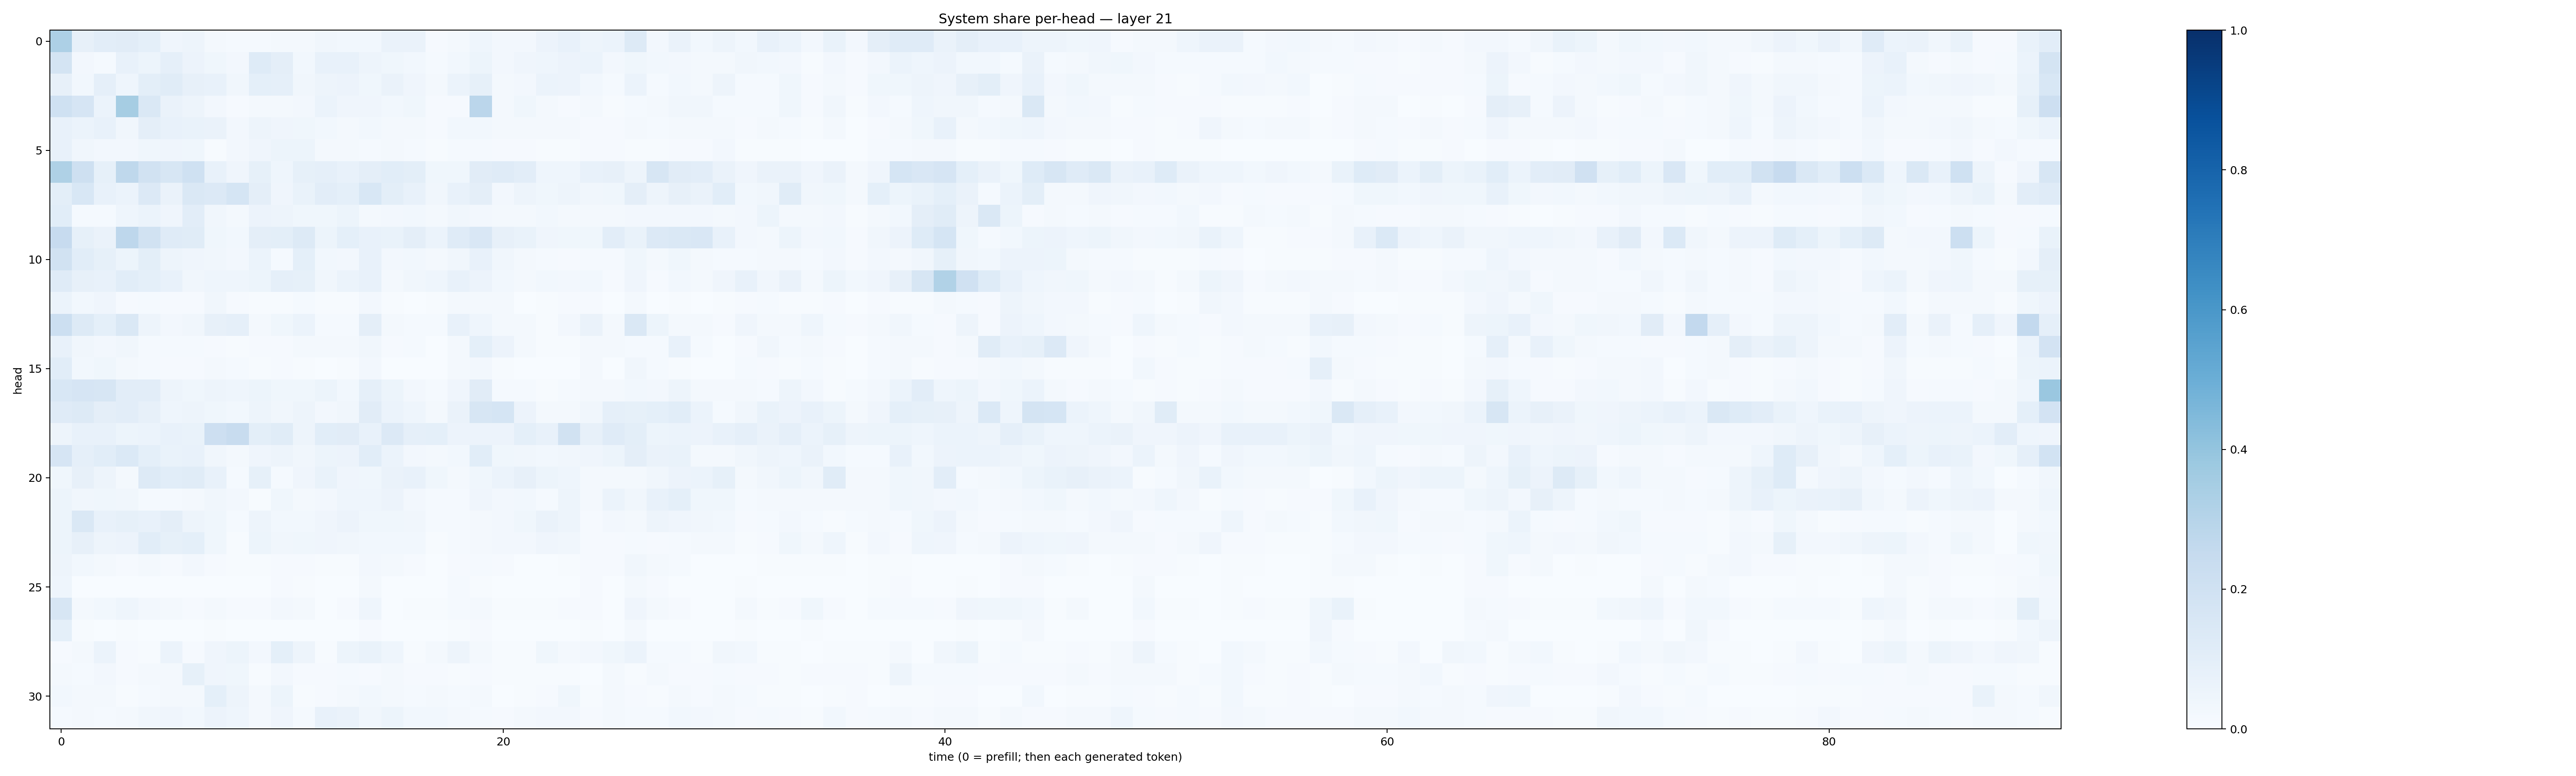

Data behind this chart, as committed beside it:
0.32599849, 0.07872205, 0.10534333, 0.11093182, 0.09037975, 0.040859543, 0.04905628, 0.020068305, 0.012309529, 0.013755134, 0.019220157, 0.020832563, 0.033709235, 0.028774666, 0.028514853, 0.06522514, 0.065547936, 0.00921263, 0.020998972, 0.043893784, 0.02355364, 0.026137548, 0.057810094, 0.07426725
0.1744, 0.02459, 0.01284, 0.07682, 0.05448, 0.08905, 0.05795, 0.03875, 0.02641, 0.1226, 0.09439, 0.03123, 0.07103, 0.07085, 0.05066, 0.03821, 0.029, 0.01447, 0.0304, 0.05173, 0.02475, 0.04153, 0.04453, 0.05796
0.07984, 0.03017, 0.08777, 0.04329, 0.09889, 0.1145, 0.07898, 0.07691, 0.03412, 0.09086, 0.08979, 0.0339, 0.04947, 0.05779, 0.03749, 0.0662, 0.03921, 0.02104, 0.05893, 0.08274, 0.01692, 0.02674, 0.0622, 0.05853
0.2027, 0.1657, 0.0595, 0.3491, 0.1407, 0.06395, 0.04738, 0.02531, 0.009013, 0.02282, 0.01939, 0.02435, 0.06224, 0.03935, 0.03953, 0.02771, 0.03655, 0.009334, 0.009469, 0.2845, 0.01676, 0.03553, 0.01891, 0.008632
0.07799, 0.06141, 0.07199, 0.03286, 0.09568, 0.07228, 0.0695, 0.06505, 0.02504, 0.05021, 0.03914, 0.03597, 0.02963, 0.0225, 0.0293, 0.02187, 0.02316, 0.00785, 0.02851, 0.02999, 0.01964, 0.02317, 0.01719, 0.01717
0.07623, 0.03447, 0.02349, 0.02697, 0.0378, 0.04121, 0.0363, 0.0057, 0.0242, 0.04229, 0.0542, 0.05468, 0.01692, 0.01738, 0.01294, 0.01677, 0.01215, 0.005816, 0.01225, 0.01405, 0.01143, 0.00814, 0.004105, 0.005214
0.3218, 0.2063, 0.08364, 0.2697, 0.1928, 0.1585, 0.2001, 0.07478, 0.03956, 0.08328, 0.04431, 0.08472, 0.08723, 0.07648, 0.09737, 0.1065, 0.1006, 0.03906, 0.03831, 0.1117, 0.121, 0.1024, 0.04422, 0.04683
0.1009, 0.1557, 0.07391, 0.05967, 0.1365, 0.06414, 0.1434, 0.1349, 0.1711, 0.09409, 0.04232, 0.06959, 0.1041, 0.08988, 0.1538, 0.1009, 0.07762, 0.03388, 0.07165, 0.0973, 0.02519, 0.04857, 0.03663, 0.04793
0.1057, 0.01476, 0.0138, 0.0455, 0.06098, 0.04126, 0.1037, 0.0332, 0.02077, 0.0575, 0.0501, 0.03883, 0.03864, 0.05336, 0.01837, 0.02682, 0.0284, 0.02205, 0.03491, 0.02402, 0.02218, 0.02229, 0.02957, 0.01699
0.2433, 0.08395, 0.06409, 0.2738, 0.1888, 0.1187, 0.1141, 0.03829, 0.02975, 0.09643, 0.09899, 0.1271, 0.05452, 0.09368, 0.07541, 0.0669, 0.09387, 0.06149, 0.12, 0.1523, 0.07834, 0.0703, 0.04252, 0.03818
0.1904, 0.1084, 0.08397, 0.05294, 0.1014, 0.04782, 0.03994, 0.03486, 0.02381, 0.0622, 0.01255, 0.09309, 0.02753, 0.02525, 0.07111, 0.02587, 0.03021, 0.01722, 0.03167, 0.07542, 0.03165, 0.01595, 0.01498, 0.01089
0.1187, 0.07898, 0.07151, 0.1071, 0.09122, 0.07307, 0.03177, 0.04512, 0.04308, 0.05158, 0.08653, 0.08549, 0.03472, 0.06119, 0.07071, 0.0228, 0.03304, 0.04524, 0.07667, 0.05669, 0.03096, 0.02171, 0.03103, 0.02649
0.06194, 0.02924, 0.04048, 0.01152, 0.01196, 0.01003, 0.009682, 0.03169, 0.01103, 0.005572, 0.007535, 0.01182, 0.004014, 0.00571, 0.02491, 0.004232, 0.003851, 0.006099, 0.02281, 0.02288, 0.0227, 0.003891, 0.007428, 0.01079
0.2168, 0.1258, 0.09001, 0.1426, 0.0471, 0.02349, 0.03267, 0.08182, 0.08767, 0.01753, 0.03557, 0.05952, 0.01494, 0.01303, 0.09655, 0.01613, 0.01344, 0.01186, 0.07244, 0.04605, 0.02223, 0.01726, 0.007005, 0.02346
0.07468, 0.03385, 0.02728, 0.03196, 0.01538, 0.0125, 0.01266, 0.008409, 0.004481, 0.009421, 0.008348, 0.01953, 0.01804, 0.01602, 0.03343, 0.01159, 0.01245, 0.003497, 0.02246, 0.09308, 0.05852, 0.0203, 0.005357, 0.007031
0.1068, 0.03059, 0.03538, 0.02287, 0.01307, 0.01101, 0.011, 0.01949, 0.01266, 0.006376, 0.008311, 0.005813, 0.00268, 0.004897, 0.02535, 0.003101, 0.003261, 0.002153, 0.01996, 0.0247, 0.005019, 0.003638, 0.002546, 0.003881
0.1546, 0.1653, 0.1609, 0.1045, 0.1028, 0.04851, 0.03826, 0.0469, 0.04514, 0.05101, 0.03597, 0.03785, 0.05277, 0.0282, 0.08596, 0.05197, 0.02465, 0.01556, 0.04045, 0.1116, 0.01377, 0.01501, 0.007758, 0.01367
0.1176, 0.1256, 0.09628, 0.1047, 0.07902, 0.04472, 0.04835, 0.03644, 0.02944, 0.04841, 0.03245, 0.0484, 0.02618, 0.03506, 0.1106, 0.06233, 0.04442, 0.02, 0.06461, 0.1639, 0.1684, 0.05559, 0.01752, 0.02056
0.05078, 0.07698, 0.07414, 0.05241, 0.0599, 0.07065, 0.06676, 0.2125, 0.2358, 0.09884, 0.1134, 0.04841, 0.1068, 0.1111, 0.07088, 0.1349, 0.08953, 0.09137, 0.05684, 0.0562, 0.05817, 0.09176, 0.07668, 0.195
0.1667, 0.08783, 0.1055, 0.1383, 0.09191, 0.06965, 0.07531, 0.03223, 0.02156, 0.04061, 0.04725, 0.03251, 0.05091, 0.05727, 0.1057, 0.05976, 0.02348, 0.01573, 0.02861, 0.1092, 0.03788, 0.03489, 0.02787, 0.03333
0.03887, 0.07824, 0.05057, 0.01926, 0.126, 0.108, 0.1143, 0.07268, 0.01181, 0.08219, 0.01506, 0.04167, 0.06714, 0.04046, 0.03749, 0.06552, 0.07804, 0.03852, 0.02152, 0.03653, 0.05905, 0.07875, 0.05408, 0.04612
0.05405, 0.03236, 0.03538, 0.03387, 0.01524, 0.01301, 0.01574, 0.0314, 0.02695, 0.006788, 0.03549, 0.01726, 0.02361, 0.04635, 0.04394, 0.05785, 0.02349, 0.01548, 0.01436, 0.0427, 0.02356, 0.03057, 0.01496, 0.05012
0.05457, 0.1484, 0.07103, 0.08571, 0.07664, 0.0956, 0.04918, 0.03706, 0.01265, 0.05028, 0.02744, 0.03046, 0.04047, 0.05824, 0.03728, 0.03709, 0.03141, 0.01538, 0.01258, 0.01824, 0.02572, 0.03567, 0.06294, 0.05009
0.05399, 0.08109, 0.04808, 0.05513, 0.1088, 0.08402, 0.09072, 0.03809, 0.005437, 0.05291, 0.03288, 0.03878, 0.04122, 0.03446, 0.02781, 0.02774, 0.03012, 0.007573, 0.01251, 0.02081, 0.02558, 0.02346, 0.04285, 0.0349
0.04796, 0.02985, 0.01594, 0.009273, 0.01563, 0.0109, 0.02376, 0.01111, 0.006967, 0.007457, 0.008935, 0.009347, 0.005876, 0.004075, 0.0265, 0.01964, 0.007935, 0.002151, 0.008911, 0.01477, 0.007845, 0.001998, 0.001451, 0.00482
0.04413, 0.001966, 0.003873, 0.003211, 0.002242, 0.002192, 0.002682, 0.003789, 0.001991, 0.002091, 0.00942, 0.006948, 0.001648, 0.002518, 0.017, 0.003357, 0.000859, 0.001666, 0.01304, 0.006407, 0.000603, 0.001007, 0.001093, 0.00164
0.162, 0.01637, 0.03105, 0.04683, 0.02658, 0.02327, 0.009609, 0.02226, 0.009713, 0.01088, 0.0258, 0.01904, 0.00352, 0.00813, 0.04582, 0.003135, 0.003978, 0.005064, 0.01296, 0.02, 0.007769, 0.004567, 0.003981, 0.01044
0.09222, 0.006481, 0.003033, 0.004499, 0.002686, 0.003364, 0.001045, 0.003919, 0.003874, 0.001655, 0.003186, 0.001244, 0.0005956, 0.001479, 0.009491, 0.0003102, 0.0008092, 0.001181, 0.006378, 0.00927, 0.0005748, 0.0004444, 0.0008227, 0.001755
0.009689, 0.0217, 0.06014, 0.01039, 0.007678, 0.06007, 0.009667, 0.04021, 0.05454, 0.02682, 0.0902, 0.04784, 0.006182, 0.05185, 0.07018, 0.04485, 0.007136, 0.02308, 0.04702, 0.01602, 0.006821, 0.005629, 0.03867, 0.01829
0.02194, 0.01195, 0.02491, 0.009578, 0.01737, 0.02057, 0.08506, 0.03985, 0.03678, 0.00763, 0.02645, 0.01154, 0.01053, 0.0129, 0.008861, 0.01977, 0.01051, 0.009986, 0.007615, 0.008343, 0.007575, 0.00686, 0.00718, 0.00773
0.02789, 0.01577, 0.02305, 0.004262, 0.01398, 0.02214, 0.02221, 0.09146, 0.04748, 0.01956, 0.05145, 0.005234, 0.009429, 0.01945, 0.03047, 0.01642, 0.01182, 0.0161, 0.01234, 0.02288, 0.001718, 0.004941, 0.008094, 0.0355
0.01197, 0.02036, 0.01402, 0.01597, 0.03315, 0.04003, 0.03069, 0.05799, 0.04638, 0.02175, 0.0419, 0.01422, 0.07443, 0.06476, 0.03501, 0.05151, 0.03009, 0.02932, 0.01901, 0.01175, 0.01143, 0.0191, 0.02539, 0.02694
